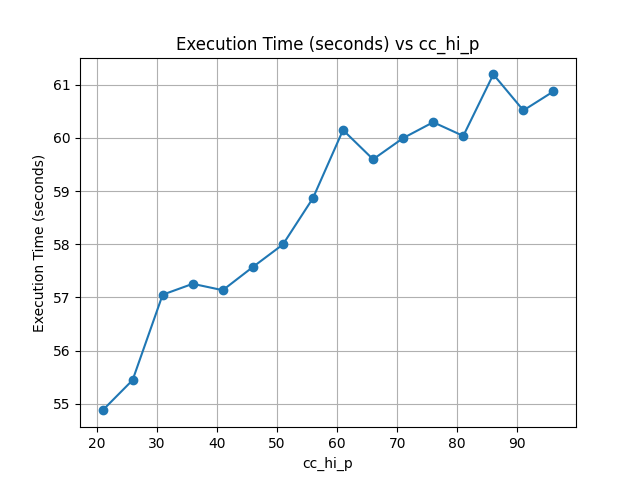

The table this chart was drawn from, first rows:
21, 54.87585186958313
26, 55.45
31, 57.05
36, 57.26
41, 57.14
46, 57.57
51, 58
56, 58.87
61, 60.15
66, 59.6
71, 60
76, 60.3
81, 60.04
86, 61.2
91, 60.52
96, 60.88
